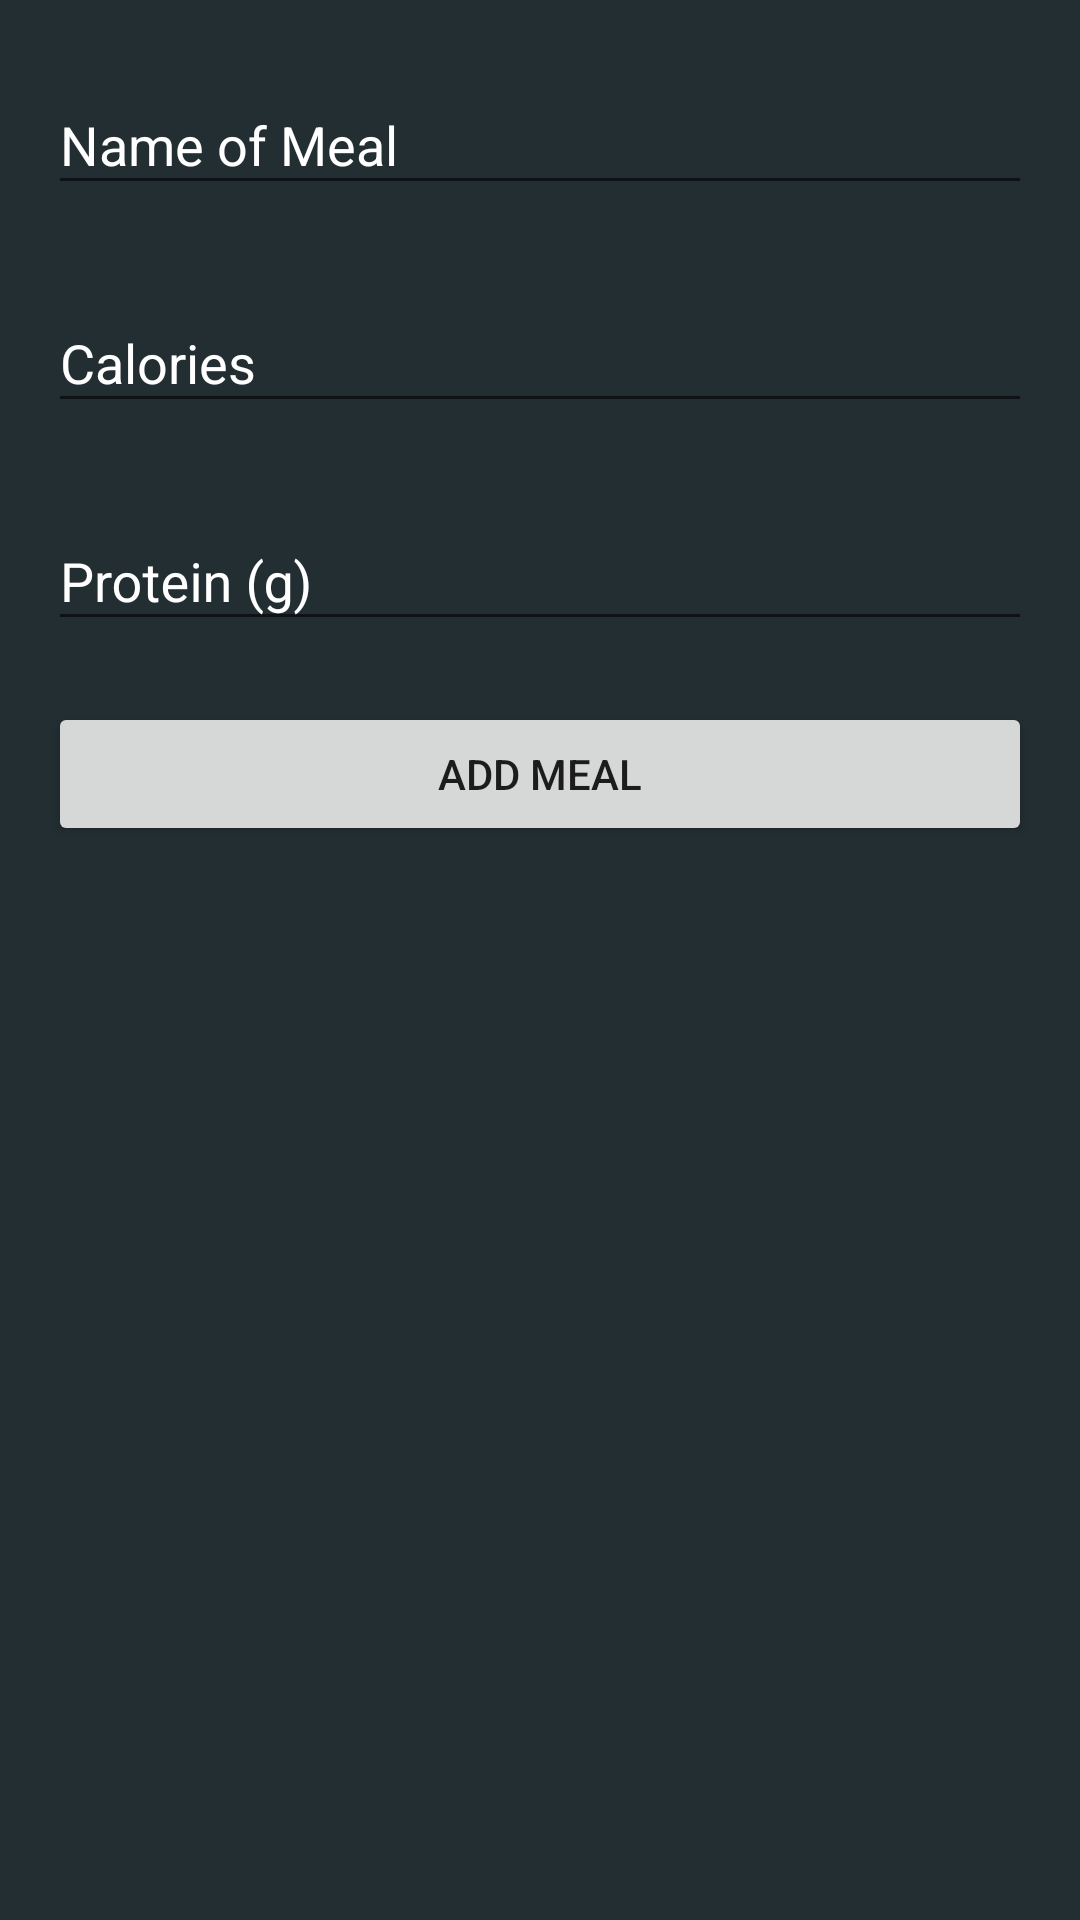

The Android layout XML behind this screen, and the referenced resources:
<!-- AndroidManifest.xml: application theme AppTheme -->
<!-- res/layout/add_meal_layout.xml -->
<?xml version="1.0" encoding="utf-8"?>
<LinearLayout xmlns:android="http://schemas.android.com/apk/res/android"
    xmlns:app="http://schemas.android.com/apk/res-auto"
    android:id="@+id/container"
    android:layout_width="match_parent"
    android:layout_height="match_parent"
    android:background="@color/colorBackground"
    android:orientation="vertical"
    android:padding="16dp">

    <android.support.design.widget.TextInputLayout
        android:layout_width="match_parent"
        android:layout_height="wrap_content"
        android:textColorHint="@color/colorTextBody"
        app:errorEnabled="true">

        <android.support.design.widget.TextInputEditText
            android:id="@+id/text_meal"
            android:layout_width="match_parent"
            android:layout_height="wrap_content"
            android:textColor="@color/colorTextBody"
            android:hint="Name of Meal"
            android:inputType="text" />
    </android.support.design.widget.TextInputLayout>


    <android.support.design.widget.TextInputLayout

        android:layout_width="match_parent"
        android:layout_height="wrap_content"
        android:textColorHint="@color/colorTextBody"
        app:errorEnabled="true">

        <android.support.design.widget.TextInputEditText
            android:id="@+id/text_calories"
            android:layout_width="match_parent"
            android:layout_height="wrap_content"
            android:textColor="@color/colorTextBody"
            android:hint="Calories"
            android:inputType="number" />
    </android.support.design.widget.TextInputLayout>

    <android.support.design.widget.TextInputLayout

        android:layout_width="match_parent"
        android:layout_height="wrap_content"
        android:textColorHint="@color/colorTextBody"
        app:errorEnabled="true">

        <android.support.design.widget.TextInputEditText
            android:id="@+id/text_protein"
            android:layout_width="match_parent"
            android:layout_height="wrap_content"
            android:textColor="@color/colorTextBody"
            android:hint="Protein (g)"
            android:inputType="number" />
    </android.support.design.widget.TextInputLayout>

    <Button
        android:id="@+id/addMealButton"
        android:layout_width="match_parent"
        android:layout_height="wrap_content"
        android:onClick="onClick"
        android:text="Add Meal" />
</LinearLayout>
<!-- resources referenced by this layout -->
<resources>
  <color name="colorBackground">#232E33</color>
  <color name="colorTextBody">#FFFFFF</color>
  <style name="AppTheme" parent="Theme.AppCompat.Light.NoActionBar">
          
          <item name="colorPrimary">@color/colorPrimary</item>
          <item name="colorPrimaryDark">@color/colorPrimaryDark</item>
          <item name="colorAccent">@color/colorAccent</item>
      </style>
  <color name="colorPrimary">#465B66</color>
  <color name="colorPrimaryDark">#35454D</color>
  <color name="colorAccent">#78B5DA</color>
</resources>
